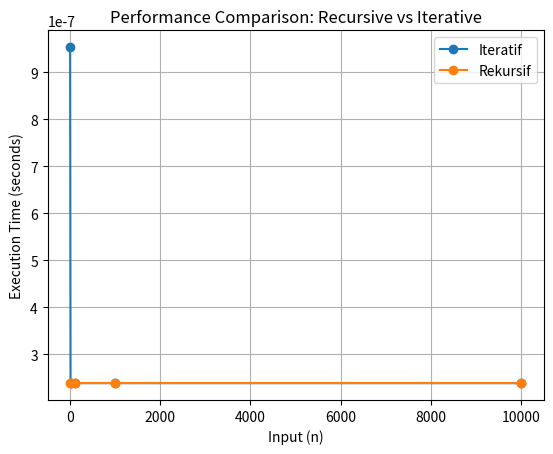

This chart was generated by the following Python code:
import time
import matplotlib.pyplot as plt

def hitung_tabungan_iteratif(nominal, hari):
    """Menghitung tabungan secara iteratif."""
    if nominal <= 0 or hari <= 0:
        return 0
    return nominal // hari

def hitung_tabungan_rekursif(nominal, hari):
    """Menghitung tabungan secara rekursif."""
    if hari <= 0:
        return 0
    return nominal // hari

def ukur_waktu_iteratif(nominal, hari):
    start_time = time.time()
    hitung_tabungan_iteratif(nominal, hari)
    end_time = time.time()
    return end_time - start_time

def ukur_waktu_rekursif(nominal, hari):
    start_time = time.time()
    hitung_tabungan_rekursif(nominal, hari)
    end_time = time.time()
    return end_time - start_time

def analisis_performa():
    ukuran_masukan = [1, 10, 100, 1000, 10000]
    waktu_iteratif = []
    waktu_rekursif = []

    nominal = 1000000  # Contoh nominal tetap untuk semua uji coba

    for hari in ukuran_masukan:
        waktu_iteratif.append(ukur_waktu_iteratif(nominal, hari))
        waktu_rekursif.append(ukur_waktu_rekursif(nominal, hari))

    # Menampilkan hasil dalam bentuk grafik
    plt.plot(ukuran_masukan, waktu_iteratif, label="Iteratif", marker='o')
    plt.plot(ukuran_masukan, waktu_rekursif, label="Rekursif", marker='o')
    plt.xlabel("Input (n)")
    plt.ylabel("Execution Time (seconds)")
    plt.title("Performance Comparison: Recursive vs Iterative")
    plt.legend()
    plt.grid()
    plt.show()

    # Menampilkan hasil dalam tabel
    print("+------------------+--------------------+--------------------+")
    print("| Input (n)       | Iterative Time (s) | Recursive Time (s) |")
    print("+------------------+--------------------+--------------------+")
    for i in range(len(ukuran_masukan)):
        print(f"| {ukuran_masukan[i]:<16} | {waktu_iteratif[i]:<18.6e} | {waktu_rekursif[i]:<18.6e} |")
    print("+------------------+--------------------+--------------------+")

# Menjalankan analisis performa
analisis_performa()
